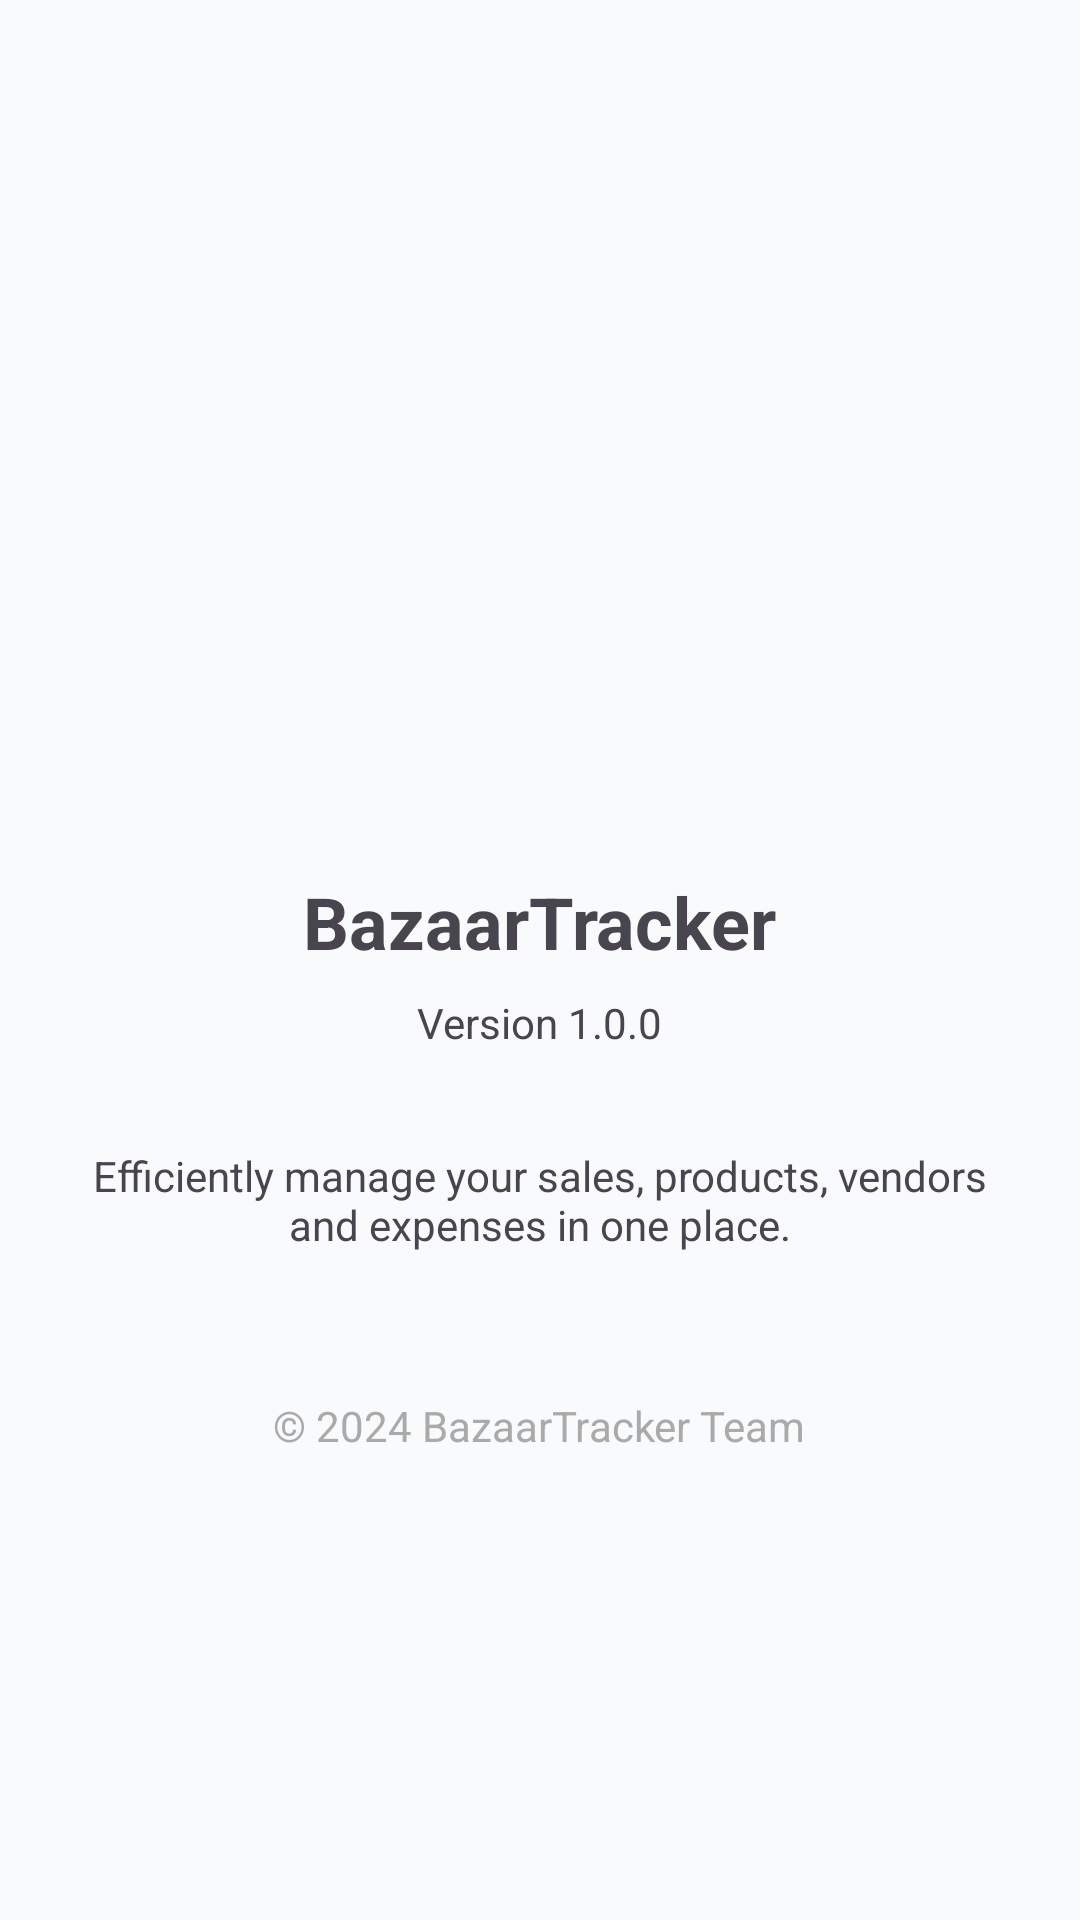

Layout XML and referenced resources for this Android screen:
<!-- AndroidManifest.xml: application theme Theme.BazaarTrackerMobile -->
<!-- res/layout/fragment_about.xml -->
<?xml version="1.0" encoding="utf-8"?>
<LinearLayout xmlns:android="http://schemas.android.com/apk/res/android"
    android:layout_width="match_parent"
    android:layout_height="match_parent"
    android:gravity="center"
    android:orientation="vertical"
    android:padding="24dp">

    <ImageView
        android:layout_width="120dp"
        android:layout_height="120dp"
        android:src="@android:drawable/sym_def_app_icon" />

    <TextView
        android:layout_width="wrap_content"
        android:layout_height="wrap_content"
        android:layout_marginTop="16dp"
        android:text="@string/app_name"
        android:textSize="24sp"
        android:textStyle="bold" />

    <TextView
        android:id="@+id/tvVersion"
        android:layout_width="wrap_content"
        android:layout_height="wrap_content"
        android:layout_marginTop="8dp"
        android:text="Version 1.0.0" />

    <TextView
        android:layout_width="wrap_content"
        android:layout_height="wrap_content"
        android:layout_marginTop="32dp"
        android:gravity="center"
        android:text="@string/about_description" />

    <TextView
        android:layout_width="wrap_content"
        android:layout_height="wrap_content"
        android:layout_marginTop="48dp"
        android:text="@string/copyright"
        android:textColor="@android:color/darker_gray" />

</LinearLayout>
<!-- resources referenced by this layout -->
<resources>
  <string name="about_description">Efficiently manage your sales, products, vendors and expenses in one place.</string>
  <string name="app_name">BazaarTracker</string>
  <string name="copyright">© 2024 BazaarTracker Team</string>
  <style name="Theme.BazaarTrackerMobile" parent="Base.Theme.BazaarTrackerMobile" />
  <style name="Base.Theme.BazaarTrackerMobile" parent="Theme.Material3.DayNight.NoActionBar">
          
          <item name="colorPrimary">@color/colorPrimary</item>
          <item name="colorSecondary">@color/colorSecondary</item>
          <item name="android:windowBackground">@color/background_light</item>
          <item name="android:statusBarColor">@color/colorPrimaryVariant</item>
  
          
          <item name="shapeAppearanceSmallComponent">@style/ShapeAppearance.BazaarTracker.Small</item>
          <item name="shapeAppearanceMediumComponent">@style/ShapeAppearance.BazaarTracker.Medium</item>
          <item name="shapeAppearanceLargeComponent">@style/ShapeAppearance.BazaarTracker.Large</item>
      </style>
  <color name="colorPrimary">#6366F1</color>
  <color name="colorSecondary">#EC4899</color>
  <color name="background_light">#F8FAFC</color>
  <color name="colorPrimaryVariant">#4F46E5</color>
  <style name="ShapeAppearance.BazaarTracker.Small" parent="ShapeAppearance.Material3.SmallComponent">
          <item name="cornerSize">8dp</item>
      </style>
  <style name="ShapeAppearance.BazaarTracker.Medium" parent="ShapeAppearance.Material3.MediumComponent">
          <item name="cornerSize">16dp</item>
      </style>
  <style name="ShapeAppearance.BazaarTracker.Large" parent="ShapeAppearance.Material3.LargeComponent">
          <item name="cornerSize">24dp</item>
      </style>
</resources>
